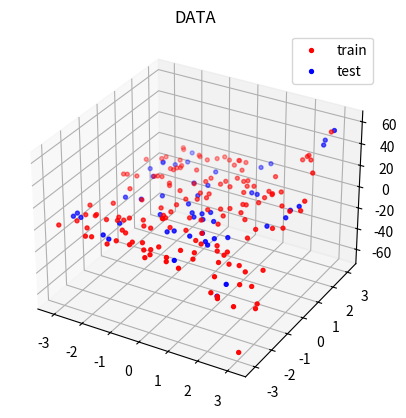
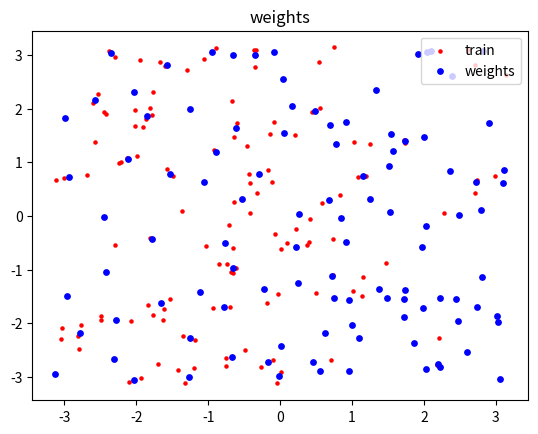
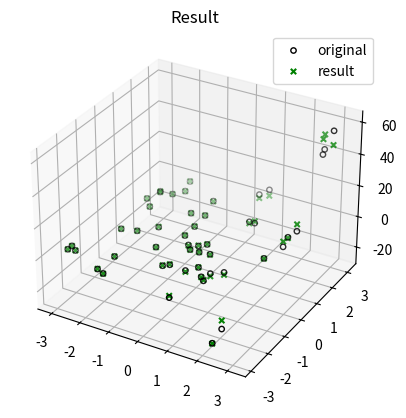
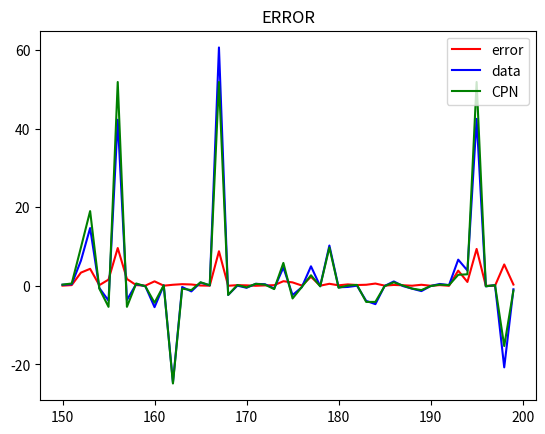

Source code (Python) for these figures, in order:
# -*- coding: utf-8 -*-

import numpy as np
import matplotlib.pyplot as plt
import random
import math
from mpl_toolkits.mplot3d.axes3d import Axes3D

def cpn_output (ij,w_1,w_2,N):
    d=np.zeros(N)
    for e in range(N):
        d[e]=0
        for s in range(2):
            d[e]+=np.power((ij[s]-w_1[e,s]),2)     
        d[e]=math.sqrt(d[e])
        
    min_index=np.argmin(d)

    return w_2[min_index]
data_i=np.zeros([200,2])
data_f=np.zeros(200)
for i in range(200):
    data_i[i,0]=random.uniform(-1*(math.pi),math.pi)
    data_i[i,1]=random.uniform(-1*(math.pi),math.pi)
    data_f[i]=data_i[i,1]*math.sinh(data_i[i,0])+data_i[i,1]*math.cosh(data_i[i,0])

fig = plt.figure()
ax = fig.add_subplot(111, projection='3d')
plt.title('DATA')
ax.scatter(data_i[range(0,150),0],data_i[range(0,150),1],data_f[range(0,150)], color='red',s=8,label='train')
ax.scatter(data_i[range(150,200),0],data_i[range(150,200),1],data_f[range(150,200)], color='blue',s=8,label='test')
plt.legend()
plt.show()

# initial weights
N=1;
w1=np.array([data_i[0,:]])
w2=np.array([data_f[0]])

# training
th1=0.5
th2=0.5
LR1_i=0.5
LR2_i=0.5
mse=1
epoch=0

mse_t=np.zeros(100000)
while epoch <60:
    LR1=LR1_i*math.exp(-1*(epoch/1000))
    LR2=LR2_i*math.exp(-1*(epoch/1000))
    mse_i=0
    a=random.sample(range(0,150), 150)
    data_i[range(0,150),:]=data_i[a,:]
    data_f[range(0,150)]=data_f[a]

    for k in range(150):
        d=np.zeros(N)
        for e in range(N):
            d[e]=0
            for s in range(2):
                d[e]+=np.power((data_i[k,s]-w1[e,s]),2)     
            d[e]=math.sqrt(d[e])
        min_index=np.argmin(d)
        if abs(data_f[k]-w2[min_index])<th2 and d[min_index]<th1:
            
            w2[min_index]+=LR2*(data_f[k]-w2[min_index])
            w1[min_index,:]+=LR1*(data_i[k,:]-w1[min_index,:])
        else:  # create a new unit
            w1=np.append (w1,[data_i[k,:]],axis=0)
            w2=np.append (w2,data_f[k])
            N+=1
        #print(min_index)
        mse_i+=np.power((cpn_output(data_i[k,:],w1,w2,N)-data_f[k]),2)

    mse=math.sqrt(mse_i)/150
    mse_t[epoch]=mse 
    epoch+=1

plt.figure()
plt.title('weights')
plt.scatter(data_i[:,0],data_i[:,1], color='red',s=5,label='train')
plt.scatter(w1[:,0],w1[:,1], color='blue',s=15,label='weights')
plt.legend(loc='upper right')
plt.show()

# testing
test_f=np.zeros(50)
error = np.zeros(50)
for i in range(150,200): 
    test_f[i-150]=cpn_output(data_i[i,:],w1,w2,N)
    error[i-150] = abs(data_f[i]-test_f[i-150]) # difference between testing output and original output

print('final number of hidden neurons = '+str(N))
fi = plt.figure()
ap = fi.add_subplot(111, projection='3d')
plt.title('Result')
ap.scatter(data_i[range(150,200),0],data_i[range(150,200),1],data_f[range(150,200)],s=15,marker='o',label='original',facecolor=(0,0,0,0), edgecolor='black')
#ap.scatter(w1[:,0],w1[:,1],w2[:], color='red',s=15,marker='s')
ap.scatter(data_i[range(150,200),0],data_i[range(150,200),1],test_f[:], color='green',s=15,marker='x',label='result')
plt.legend()
plt.show()

plt.figure()
plt.title('ERROR')
plt.plot(range(150,200),error[:],color='red',label='error')
plt.plot(range(150,200),data_f[range(150,200)],color='blue',label='data')
plt.plot(range(150,200),test_f[:],color='green',label='CPN')
plt.legend(loc='upper right')
plt.show()   
    